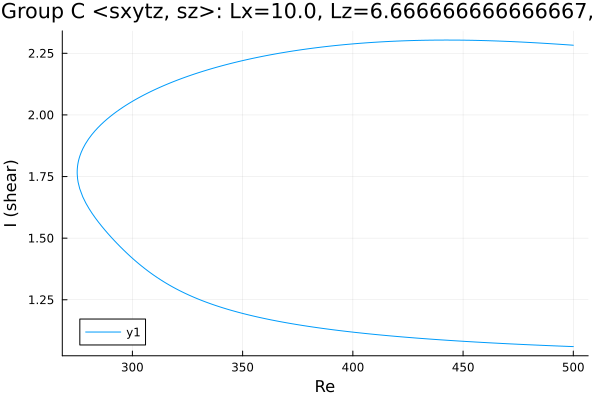

The table this chart was drawn from, first rows:
Re, shear
500.0, 2.283
499.3, 2.283
497.9, 2.284
496.4, 2.285
495, 2.286
493.6, 2.287
492.2, 2.288
490.8, 2.288
489.4, 2.289
488, 2.29
486.5, 2.291
485.1, 2.291
483.7, 2.292
482.3, 2.293
480.9, 2.294
479.5, 2.294
478.1, 2.295
476.6, 2.296
475.2, 2.296
473.8, 2.297
472.4, 2.297
471, 2.298
469.6, 2.298
468.2, 2.299
466.7, 2.299
465.3, 2.3
463.9, 2.3
462.5, 2.301
461.1, 2.301
459.7, 2.302
458.3, 2.302
456.8, 2.302
455.4, 2.302
454, 2.303
452.6, 2.303
451.2, 2.303
449.8, 2.303
448.4, 2.303
446.9, 2.304
445.5, 2.304
444.1, 2.304
442.7, 2.304
441.3, 2.304
439.9, 2.304
438.5, 2.304
437, 2.303
435.6, 2.303
434.2, 2.303
432.8, 2.303
431.4, 2.303
430, 2.302
428.6, 2.302
427.2, 2.302
425.7, 2.301
424.3, 2.301
422.9, 2.301
421.5, 2.3
420.1, 2.3
418.7, 2.299
417.3, 2.298
... 327 more rows
